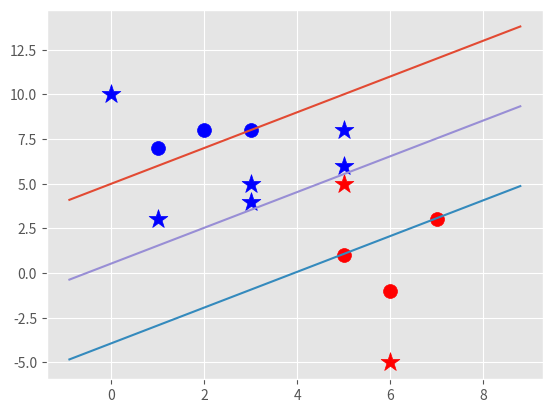

Here is the Python script that generated this plot:
import matplotlib.pyplot as plt
from matplotlib import style
import numpy as np

style.use("ggplot")


class Support_Vector_Machine:
    def __init__(self, visualization=True):
        self.visualization = visualization
        self.colors = {1: 'r', -1: 'b'}
        if self.visualization:
            self.fig = plt.figure()
            self.ax = self.fig.add_subplot(1, 1, 1)

    def fit(self, data):
        self.data = data
        # {|| w || : [w,b]}
        opt_dict = {}

        transforms = [[1, 1], [-1, 1], [-1, -1], [1, -1]]

        all_data = []

        for yi in self.data:
            for featureset in self.data[yi]:
                for feature in featureset:
                    all_data.append(feature)

        self.max_feature_value = max(all_data)
        self.min_feature_value = min(all_data)
        all_data = None

        step_sizes = [self.max_feature_value * 0.1,
                      self.max_feature_value * 0.01,
                      self.max_feature_value * 0.001]

        b_range_multiple = 5
        b_multiple = 5
        latest_optimum = self.max_feature_value * 10

        for step in step_sizes:
            w = np.array([latest_optimum, latest_optimum])
            optimized = False
            while not optimized:
                for b in np.arange(-1 * (self.max_feature_value * b_range_multiple),
                                    self.max_feature_value * b_range_multiple,
                                    step * b_multiple):
                    for transformation in transforms:
                        w_t = w * transformation
                        found_option = True
                        # weakest link in SVM
                        # yi(xi*w+b) >= 1
                        for i in self.data:
                            for xi in self.data[i]:
                                yi = i
                                if not yi * (np.dot(w_t, xi)+b) >= 1:
                                    found_option=False
                                #print(xi,yi * np.dot(w_t, xi+b))    
                        if found_option:
                            opt_dict[np.linalg.norm(w_t)]=[w_t, b]
                if w[0] < 0:
                    optimized=True
                    print('Optimized a step')
                else:
                    w=w - step
            norms=sorted([n for n in opt_dict])

            opt_choice=opt_dict[norms[0]]
            self.w=opt_choice[0]
            self.b=opt_choice[1]
            latest_optimum=opt_choice[0][0] + step * 2




    def predict(self, features):
        # sign (x * w + b)
        classification=np.sign(np.dot(np.array(features), self.w) + self.b)
        if classification != 0 and self.visualization:
            self.ax.scatter(features[0], features[1], s = 200, marker = '*', c = self.colors[classification])

        return classification

    def visualize(self):
        [[self.ax.scatter(x[0], x[1], s= 100, color = self.colors[i]) for x in data_dict[i]] for i in data_dict]

        # hyperplane = x*w+b
        # v = x * w+b
        # psv = 1
        # nsv = -1
        # dec = 0
        def hyperplane(x, w, b, v):
            return(-w[0]*x-b+v) / w[1]

        datarange=(self.min_feature_value*0.9, self.max_feature_value*1.1)
        hyp_x_min=datarange[0]
        hyp_x_max=datarange[1]

        # (w*x+b) = -1 positive sv hyperplane
        nsv1=hyperplane(hyp_x_min, self.w, self.b, -1)
        nsv2=hyperplane(hyp_x_max, self.w, self.b, -1)
        self.ax.plot([hyp_x_min, hyp_x_max], [nsv1, nsv2])

         # (w*x+b) = 1 negative sv hyperplane
        psv1=hyperplane(hyp_x_min, self.w, self.b, 1)
        psv2=hyperplane(hyp_x_max, self.w, self.b, 1)
        self.ax.plot([hyp_x_min, hyp_x_max], [psv1, psv2])

         # (w*x+b) = 0  sv hyperplane
        db1=hyperplane(hyp_x_min, self.w, self.b, 0)
        db2=hyperplane(hyp_x_max, self.w, self.b, 0)
        self.ax.plot([hyp_x_min, hyp_x_max], [db1, db2])

        plt.show()

data_dict={-1: np.array([[1, 7],
                          [2, 8],
                          [3, 8], ]),

             1: np.array([[5, 1],
                          [6, -1],
                          [7, 3], ])}


svm = Support_Vector_Machine()
svm.fit(data_dict)
predict_us = [[0,10],[1,3],[3,4],[3,5],[5,5],[5,6],[6,-5],[5,8]]

for p in predict_us:
    svm.predict(p)

svm.visualize()